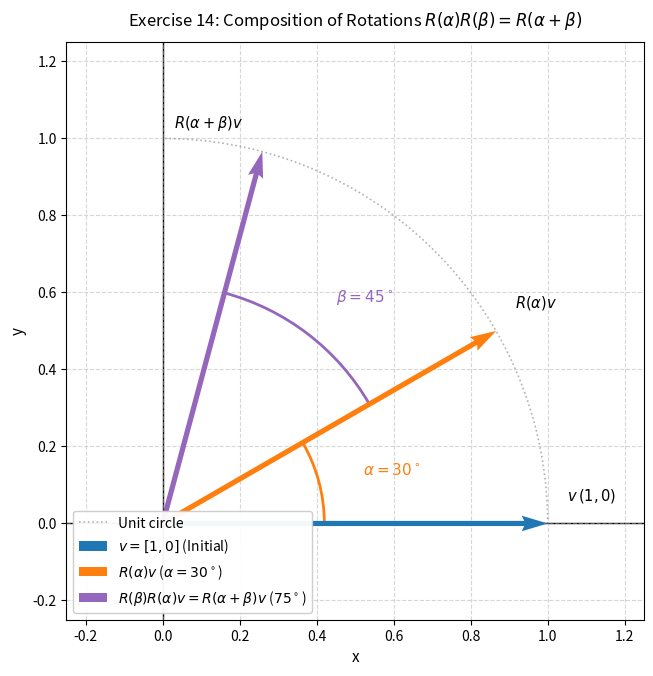

Python code for this plot: (Note: this script raises an exception after producing the figure.)
#!/usr/bin/env python3
"""
visualize_problem_14.py

Generate a 2D geometric visualization of the composition of rotation matrices in Exercise 14:
- Initial vector: v = [1, 0]
- First rotation: alpha = 30 deg -> R(alpha) v = [cos(30 deg), sin(30 deg)]
- Second rotation: beta = 45 deg -> R(beta) R(alpha) v = R(alpha + beta) v = [cos(75 deg), sin(75 deg)]

Includes curved arcs showing angles alpha and beta, unit circle guide, grid, and legend.
Saves the plot as ex14_rotations.png and automatically inserts the markdown image link into problem_14_solution.md.
"""

import os
import shutil
import numpy as np
import matplotlib.pyplot as plt
from matplotlib.patches import Arc


def plot_rotations():
    # Angles in degrees and radians
    alpha_deg = 30.0
    beta_deg = 45.0
    total_deg = alpha_deg + beta_deg  # 75 deg

    alpha_rad = np.deg2rad(alpha_deg)
    beta_rad = np.deg2rad(beta_deg)
    total_rad = np.deg2rad(total_deg)

    # Initial vector and rotated vectors
    v = np.array([1.0, 0.0])
    v_alpha = np.array([np.cos(alpha_rad), np.sin(alpha_rad)])
    v_total = np.array([np.cos(total_rad), np.sin(total_rad)])

    fig, ax = plt.subplots(figsize=(8, 7.5))

    # Reference axes through origin
    ax.axhline(0, color='black', linewidth=1.0, linestyle='-', zorder=1)
    ax.axvline(0, color='black', linewidth=1.0, linestyle='-', zorder=1)

    # Unit circle arc (first quadrant guide) showing length preservation
    theta = np.linspace(0, np.pi / 2, 100)
    ax.plot(np.cos(theta), np.sin(theta), color='gray', linestyle=':', linewidth=1.2,
            alpha=0.6, label='Unit circle', zorder=2)

    # Curved arcs for angles
    # Arc for alpha (from 0 to 30 deg)
    arc_alpha_radius = 0.42
    arc_alpha = Arc((0, 0), 2 * arc_alpha_radius, 2 * arc_alpha_radius,
                    angle=0, theta1=0, theta2=alpha_deg,
                    color='tab:orange', linewidth=2.0, linestyle='-', zorder=3)
    ax.add_patch(arc_alpha)

    # Arc for beta (from 30 to 75 deg)
    arc_beta_radius = 0.62
    arc_beta = Arc((0, 0), 2 * arc_beta_radius, 2 * arc_beta_radius,
                   angle=0, theta1=alpha_deg, theta2=total_deg,
                   color='tab:purple', linewidth=2.0, linestyle='-', zorder=3)
    ax.add_patch(arc_beta)

    # Angle label text
    # Alpha label at mid-angle (15 deg)
    mid_alpha = np.deg2rad(alpha_deg / 2)
    label_alpha_r = arc_alpha_radius + 0.12
    ax.text(label_alpha_r * np.cos(mid_alpha), label_alpha_r * np.sin(mid_alpha),
            r'$\alpha = 30^\circ$', color='tab:orange', fontsize=11, fontweight='bold',
            ha='left', va='center', zorder=6)

    # Beta label at mid-angle ((30 + 75) / 2 = 52.5 deg)
    mid_beta = np.deg2rad((alpha_deg + total_deg) / 2)
    label_beta_r = arc_beta_radius + 0.12
    ax.text(label_beta_r * np.cos(mid_beta), label_beta_r * np.sin(mid_beta),
            r'$\beta = 45^\circ$', color='tab:purple', fontsize=11, fontweight='bold',
            ha='left', va='center', zorder=6)

    # Vectors as arrows starting from the origin (0, 0)
    q_v = ax.quiver(0, 0, v[0], v[1], angles='xy', scale_units='xy', scale=1,
                    color='tab:blue', label=r'$v = [1, 0]$ (Initial)', width=0.009, zorder=4)
    q_v_alpha = ax.quiver(0, 0, v_alpha[0], v_alpha[1], angles='xy', scale_units='xy', scale=1,
                          color='tab:orange', label=r'$R(\alpha)v$ ($\alpha = 30^\circ$)', width=0.009, zorder=4)
    q_v_total = ax.quiver(0, 0, v_total[0], v_total[1], angles='xy', scale_units='xy', scale=1,
                          color='tab:purple', label=r'$R(\beta)R(\alpha)v = R(\alpha+\beta)v$ ($75^\circ$)',
                          width=0.009, zorder=5)

    # Tip labels
    ax.text(v[0] + 0.05, v[1] + 0.05, r'$v\,(1, 0)$', fontsize=10.5,
            ha='left', va='bottom', zorder=6)
    ax.text(v_alpha[0] + 0.05, v_alpha[1] + 0.05, r'$R(\alpha)v$', fontsize=10.5,
            ha='left', va='bottom', zorder=6)
    ax.text(v_total[0] - 0.05, v_total[1] + 0.05, r'$R(\alpha+\beta)v$', fontsize=10.5,
            ha='right', va='bottom', zorder=6)

    # Settings
    ax.set_aspect('equal')
    ax.grid(True, linestyle='--', alpha=0.5)
    ax.set_xlim(-0.25, 1.25)
    ax.set_ylim(-0.25, 1.25)

    ax.set_xlabel('x', fontsize=11)
    ax.set_ylabel('y', fontsize=11)
    ax.set_title(r'Exercise 14: Composition of Rotations $R(\alpha)R(\beta) = R(\alpha+\beta)$', fontsize=12, pad=12)
    ax.legend(loc='lower left', framealpha=0.95, fontsize=10)

    # Save plot in script directory and current working directory
    script_dir = os.path.dirname(os.path.abspath(__file__))
    out_script_path = os.path.join(script_dir, 'ex14_rotations.png')
    plt.savefig(out_script_path, dpi=300, bbox_inches='tight')
    plt.close(fig)
    print(f'Saved plot to {out_script_path}')

    cwd_path = os.path.join(os.getcwd(), 'ex14_rotations.png')
    if os.path.abspath(cwd_path) != os.path.abspath(out_script_path):
        shutil.copy2(out_script_path, cwd_path)
        print(f'Also copied plot to {cwd_path}')


def insert_markdown_image_link():
    script_dir = os.path.dirname(os.path.abspath(__file__))
    md_path = os.path.join(script_dir, 'problem_14_solution.md')
    img_tag = '![Rotations Plot](ex14_rotations.png)'

    if not os.path.exists(md_path):
        print(f'Markdown file not found: {md_path}')
        return

    with open(md_path, 'r', encoding='utf-8') as f:
        content = f.read()

    if img_tag in content:
        print(f'Image link already present in {md_path}')
        return

    # Insert into the solution section of Exercise 14, right after Step 4 (before "---" preceding "### Final Answer")
    target_anchor = '---'
    solution_marker = '### Solution'

    if solution_marker in content and target_anchor in content:
        parts = content.split('---')
        new_parts = []
        inserted = False
        for part in parts:
            if '### Final Answer' in part and not inserted:
                prev = new_parts[-1].rstrip()
                new_parts[-1] = f'{prev}\n\n{img_tag}\n\n'
                inserted = True
            new_parts.append(part)

        if inserted:
            new_content = '---'.join(new_parts)
            with open(md_path, 'w', encoding='utf-8') as f:
                f.write(new_content)
            print(f'Inserted image link into solution section of {md_path}')
            return

    # Fallback
    with open(md_path, 'a', encoding='utf-8') as f:
        f.write(f'\n\n{img_tag}\n')
    print(f'Appended image link to {md_path}')


if __name__ == '__main__':
    plot_rotations()
    insert_markdown_image_link()
